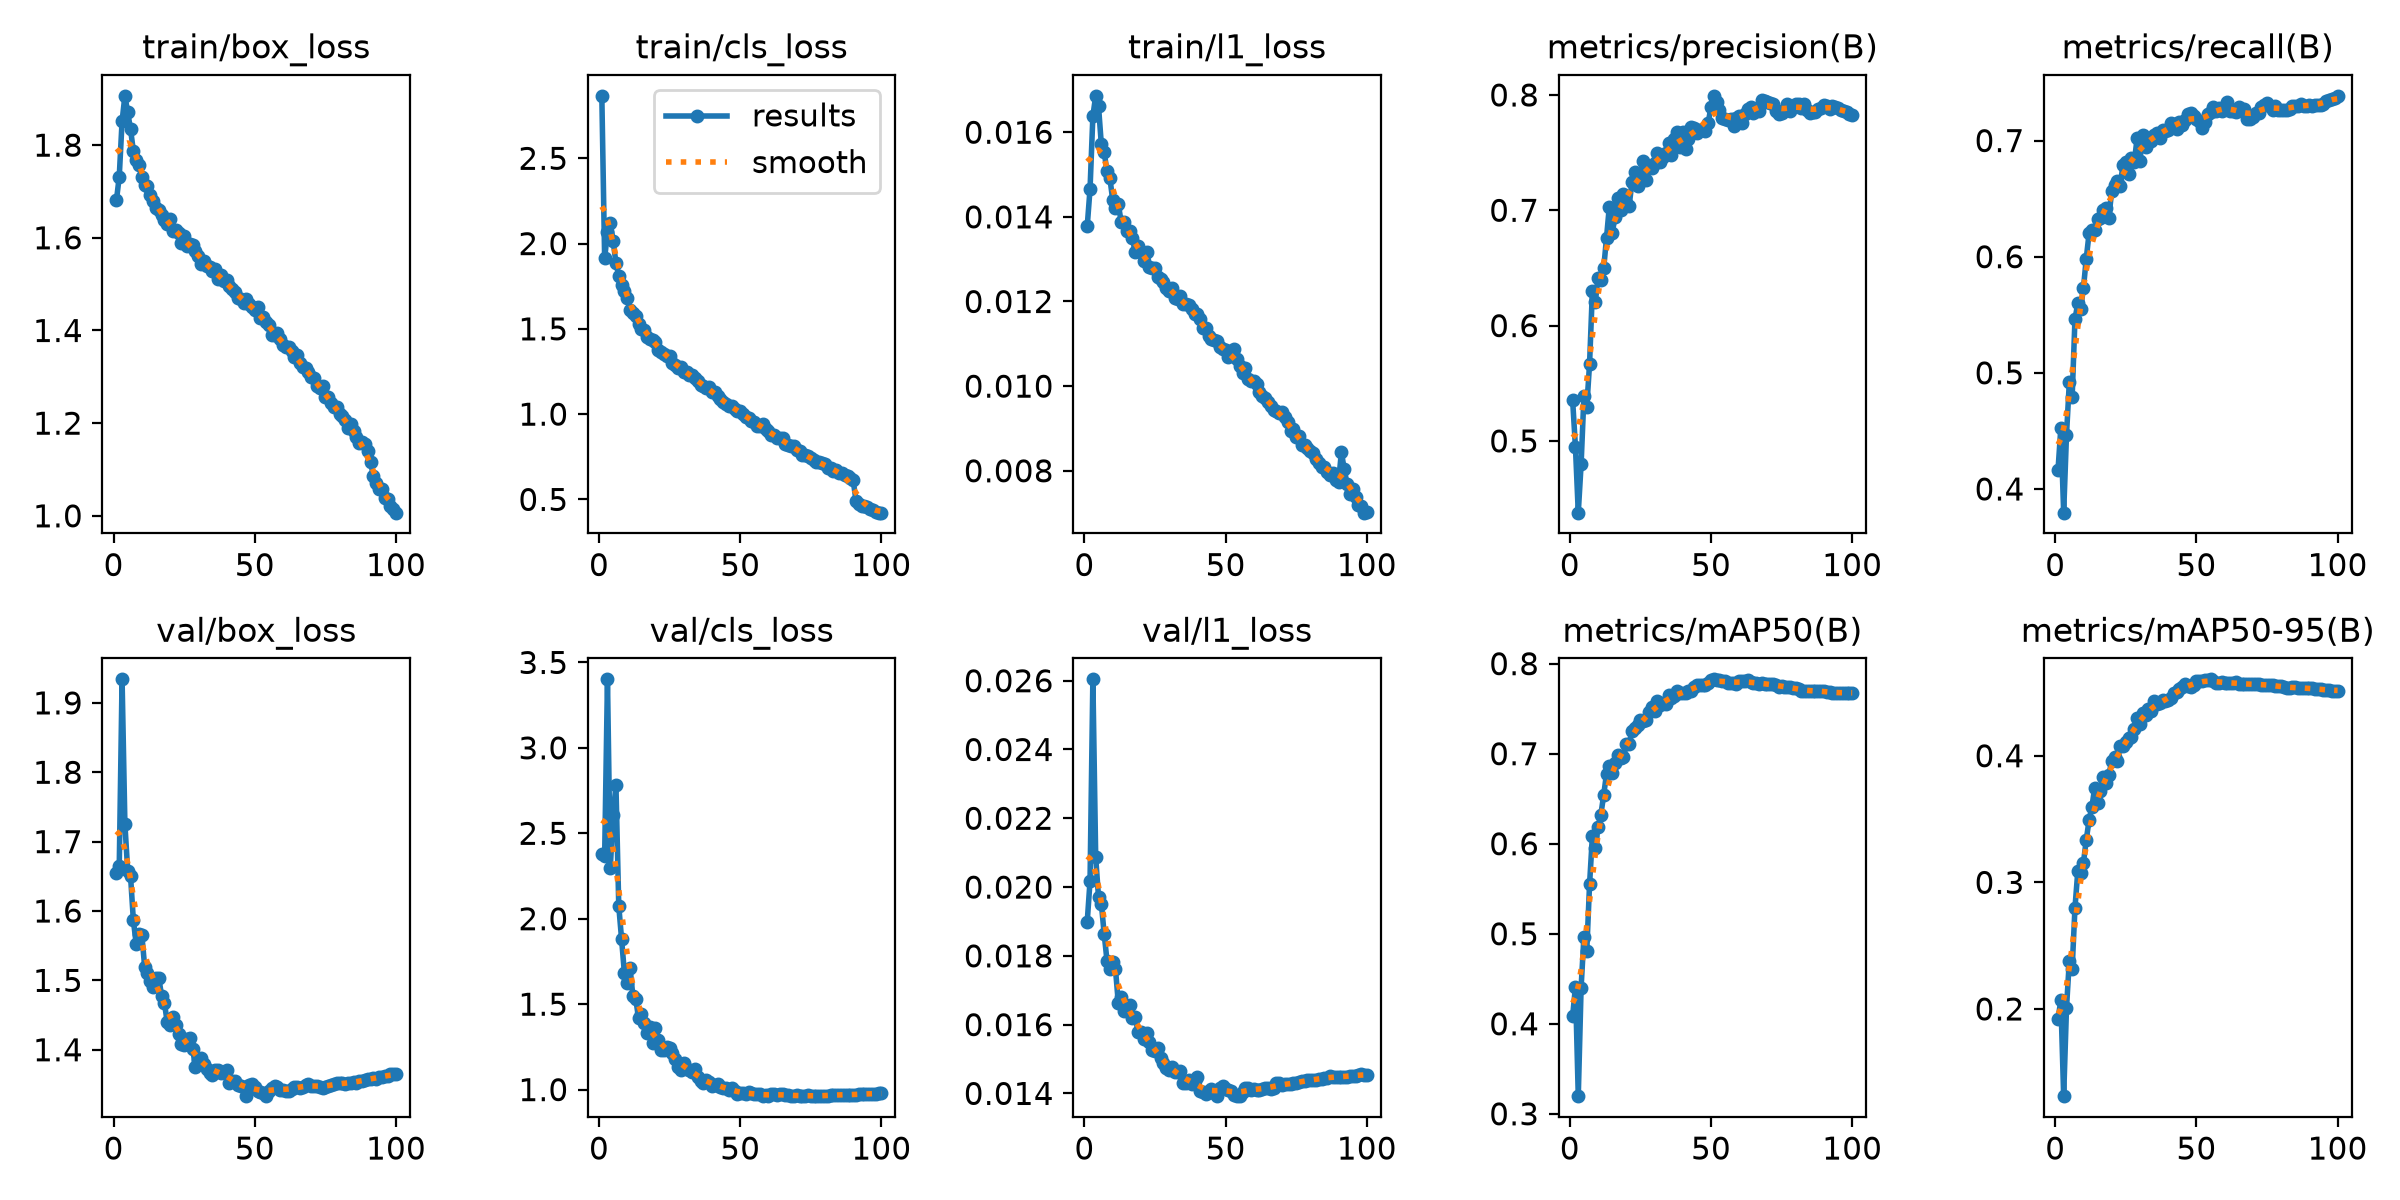

Source data for this figure (header and first rows):
epoch, time, train/box_loss, train/cls_loss, train/l1_loss, metrics/precision(B), metrics/recall(B), metrics/mAP50(B), metrics/mAP50-95(B), val/box_loss, val/cls_loss, val/l1_loss, lr/pg0, lr/pg1, lr/pg2, lr/pg3, lr/pg4, lr/pg5, lr/pg6, lr/pg7
1, 240.4, 1.681, 2.866, 0.01378, 0.5354, 0.4163, 0.4084, 0.1922, 1.655, 2.381, 0.01899, 0.009988, 0.003329, 0.009988, 0.003329, 0.009988, 0.003329, 0.009988, 0.003329
2, 477.2, 1.732, 1.914, 0.01466, 0.4948, 0.4527, 0.4411, 0.2069, 1.664, 2.365, 0.02018, 0.01979, 0.006597, 0.01979, 0.006597, 0.01979, 0.006597, 0.01979, 0.006597
3, 711.3, 1.851, 2.067, 0.01638, 0.4378, 0.3796, 0.3196, 0.1311, 1.934, 3.401, 0.02604, 0.02939, 0.009798, 0.02939, 0.009798, 0.02939, 0.009798, 0.02939, 0.009798
4, 944, 1.906, 2.118, 0.01686, 0.4796, 0.4466, 0.44, 0.2008, 1.725, 2.298, 0.02086, 0.02911, 0.009703, 0.02911, 0.009703, 0.02911, 0.009703, 0.02911, 0.009703
5, 1178, 1.871, 2.017, 0.01661, 0.5386, 0.4918, 0.4967, 0.2382, 1.658, 2.608, 0.01971, 0.02881, 0.009604, 0.02881, 0.009604, 0.02881, 0.009604, 0.02881, 0.009604
6, 1411, 1.834, 1.886, 0.01571, 0.529, 0.479, 0.4804, 0.2317, 1.65, 2.781, 0.01952, 0.02851, 0.009505, 0.02851, 0.009505, 0.02851, 0.009505, 0.02851, 0.009505
7, 1644, 1.787, 1.812, 0.01553, 0.5669, 0.5462, 0.555, 0.2798, 1.587, 2.074, 0.01864, 0.02822, 0.009406, 0.02822, 0.009406, 0.02822, 0.009406, 0.02822, 0.009406
8, 1877, 1.769, 1.757, 0.01508, 0.6304, 0.5598, 0.6086, 0.3087, 1.553, 1.88, 0.01786, 0.02792, 0.009307, 0.02792, 0.009307, 0.02792, 0.009307, 0.02792, 0.009307
9, 2110, 1.756, 1.72, 0.01493, 0.6205, 0.5553, 0.5952, 0.3074, 1.567, 1.681, 0.01763, 0.02762, 0.009208, 0.02762, 0.009208, 0.02762, 0.009208, 0.02762, 0.009208
10, 2343, 1.73, 1.681, 0.01441, 0.6415, 0.573, 0.6182, 0.3153, 1.565, 1.621, 0.01783, 0.02733, 0.009109, 0.02733, 0.009109, 0.02733, 0.009109, 0.02733, 0.009109
11, 2577, 1.714, 1.611, 0.01422, 0.6392, 0.5984, 0.6323, 0.3337, 1.52, 1.713, 0.01762, 0.02703, 0.00901, 0.02703, 0.00901, 0.02703, 0.00901, 0.02703, 0.00901
12, 2809, 1.711, 1.593, 0.0143, 0.6495, 0.6202, 0.6541, 0.3491, 1.51, 1.546, 0.01664, 0.02673, 0.008911, 0.02673, 0.008911, 0.02673, 0.008911, 0.02673, 0.008911
13, 3043, 1.691, 1.577, 0.01389, 0.6761, 0.6231, 0.6779, 0.3597, 1.499, 1.533, 0.01681, 0.02644, 0.008812, 0.02644, 0.008812, 0.02644, 0.008812, 0.02644, 0.008812
14, 3275, 1.68, 1.53, 0.01388, 0.7033, 0.6232, 0.6867, 0.3749, 1.49, 1.418, 0.0164, 0.02614, 0.008713, 0.02614, 0.008713, 0.02614, 0.008713, 0.02614, 0.008713
15, 3508, 1.664, 1.502, 0.01366, 0.6801, 0.6324, 0.6788, 0.363, 1.504, 1.443, 0.01653, 0.02584, 0.008614, 0.02584, 0.008614, 0.02584, 0.008614, 0.02584, 0.008614
16, 3741, 1.66, 1.494, 0.01367, 0.6938, 0.6337, 0.6899, 0.3718, 1.504, 1.388, 0.01657, 0.02555, 0.008515, 0.02555, 0.008515, 0.02555, 0.008515, 0.02555, 0.008515
17, 3975, 1.65, 1.454, 0.01351, 0.711, 0.64, 0.6985, 0.3831, 1.478, 1.333, 0.0162, 0.02525, 0.008416, 0.02525, 0.008416, 0.02525, 0.008416, 0.02525, 0.008416
18, 4208, 1.639, 1.441, 0.01317, 0.7006, 0.6415, 0.6954, 0.3783, 1.468, 1.366, 0.01623, 0.02495, 0.008317, 0.02495, 0.008317, 0.02495, 0.008317, 0.02495, 0.008317
19, 4441, 1.63, 1.435, 0.0133, 0.7144, 0.6337, 0.6962, 0.385, 1.439, 1.273, 0.01578, 0.02465, 0.008218, 0.02465, 0.008218, 0.02465, 0.008218, 0.02465, 0.008218
20, 4674, 1.641, 1.425, 0.01316, 0.7062, 0.6563, 0.7103, 0.3955, 1.436, 1.361, 0.0158, 0.02436, 0.008119, 0.02436, 0.008119, 0.02436, 0.008119, 0.02436, 0.008119
21, 4907, 1.614, 1.378, 0.01295, 0.7034, 0.6615, 0.7105, 0.3991, 1.447, 1.292, 0.01557, 0.02406, 0.00802, 0.02406, 0.00802, 0.02406, 0.00802, 0.02406, 0.00802
22, 5140, 1.617, 1.363, 0.01316, 0.7244, 0.6653, 0.725, 0.3961, 1.436, 1.231, 0.01576, 0.02376, 0.007921, 0.02376, 0.007921, 0.02376, 0.007921, 0.02376, 0.007921
23, 5373, 1.611, 1.354, 0.01281, 0.733, 0.6612, 0.7281, 0.4078, 1.423, 1.23, 0.0155, 0.02347, 0.007822, 0.02347, 0.007822, 0.02347, 0.007822, 0.02347, 0.007822
24, 5606, 1.588, 1.341, 0.01279, 0.7208, 0.6786, 0.7317, 0.4076, 1.408, 1.248, 0.01527, 0.02317, 0.007723, 0.02317, 0.007723, 0.02317, 0.007723, 0.02317, 0.007723
25, 5838, 1.603, 1.339, 0.01278, 0.7293, 0.6814, 0.7378, 0.4111, 1.407, 1.244, 0.01523, 0.02287, 0.007624, 0.02287, 0.007624, 0.02287, 0.007624, 0.02287, 0.007624
26, 6071, 1.583, 1.302, 0.01259, 0.7431, 0.6708, 0.7367, 0.4143, 1.416, 1.213, 0.01533, 0.02258, 0.007525, 0.02258, 0.007525, 0.02258, 0.007525, 0.02258, 0.007525
27, 6304, 1.586, 1.29, 0.01252, 0.7259, 0.6848, 0.7375, 0.4151, 1.417, 1.182, 0.01502, 0.02228, 0.007426, 0.02228, 0.007426, 0.02228, 0.007426, 0.02228, 0.007426
28, 6537, 1.585, 1.269, 0.01247, 0.7385, 0.6814, 0.7462, 0.4208, 1.401, 1.132, 0.01489, 0.02198, 0.007327, 0.02198, 0.007327, 0.02198, 0.007327, 0.02198, 0.007327
29, 6770, 1.572, 1.274, 0.01233, 0.7369, 0.7019, 0.7523, 0.4298, 1.375, 1.116, 0.01474, 0.02168, 0.007228, 0.02168, 0.007228, 0.02168, 0.007228, 0.02168, 0.007228
30, 7003, 1.561, 1.246, 0.01225, 0.7414, 0.6824, 0.7476, 0.4253, 1.385, 1.157, 0.01468, 0.02139, 0.007129, 0.02139, 0.007129, 0.02139, 0.007129, 0.02139, 0.007129
31, 7236, 1.544, 1.247, 0.01231, 0.7496, 0.7052, 0.7588, 0.434, 1.388, 1.122, 0.01478, 0.02109, 0.00703, 0.02109, 0.00703, 0.02109, 0.00703, 0.02109, 0.00703
32, 7468, 1.551, 1.227, 0.01209, 0.7417, 0.6947, 0.7544, 0.4322, 1.38, 1.112, 0.01461, 0.02079, 0.006931, 0.02079, 0.006931, 0.02079, 0.006931, 0.02079, 0.006931
33, 7701, 1.539, 1.228, 0.01207, 0.7465, 0.7002, 0.7564, 0.4372, 1.372, 1.106, 0.01462, 0.0205, 0.006832, 0.0205, 0.006832, 0.0205, 0.006832, 0.0205, 0.006832
34, 7934, 1.536, 1.212, 0.01213, 0.7494, 0.6997, 0.7552, 0.4356, 1.367, 1.12, 0.01464, 0.0202, 0.006733, 0.0202, 0.006733, 0.0202, 0.006733, 0.0202, 0.006733
35, 8166, 1.529, 1.196, 0.01194, 0.7587, 0.7052, 0.7649, 0.443, 1.364, 1.076, 0.01431, 0.0199, 0.006634, 0.0199, 0.006634, 0.0199, 0.006634, 0.0199, 0.006634
36, 8399, 1.532, 1.17, 0.01195, 0.7481, 0.7062, 0.762, 0.4412, 1.37, 1.049, 0.01429, 0.01961, 0.006535, 0.01961, 0.006535, 0.01961, 0.006535, 0.01961, 0.006535
37, 8632, 1.511, 1.164, 0.01191, 0.7616, 0.7026, 0.7645, 0.442, 1.371, 1.04, 0.0144, 0.01931, 0.006436, 0.01931, 0.006436, 0.01931, 0.006436, 0.01931, 0.006436
38, 8864, 1.52, 1.154, 0.01183, 0.7679, 0.7091, 0.7697, 0.4436, 1.366, 1.057, 0.01428, 0.01901, 0.006337, 0.01901, 0.006337, 0.01901, 0.006337, 0.01901, 0.006337
39, 9097, 1.507, 1.158, 0.0117, 0.7545, 0.7083, 0.767, 0.4431, 1.369, 1.043, 0.01437, 0.01871, 0.006238, 0.01871, 0.006238, 0.01871, 0.006238, 0.01871, 0.006238
40, 9330, 1.508, 1.131, 0.0117, 0.7675, 0.7092, 0.7677, 0.4439, 1.371, 1.022, 0.01449, 0.01842, 0.006139, 0.01842, 0.006139, 0.01842, 0.006139, 0.01842, 0.006139
41, 9563, 1.495, 1.131, 0.01158, 0.7531, 0.7148, 0.7675, 0.4458, 1.351, 1.027, 0.01407, 0.01812, 0.00604, 0.01812, 0.00604, 0.01812, 0.00604, 0.01812, 0.00604
42, 9795, 1.489, 1.104, 0.01137, 0.7617, 0.7146, 0.7696, 0.4494, 1.356, 1.034, 0.01405, 0.01782, 0.005941, 0.01782, 0.005941, 0.01782, 0.005941, 0.01782, 0.005941
43, 10028, 1.484, 1.09, 0.01138, 0.7718, 0.7101, 0.7697, 0.4502, 1.355, 1.015, 0.01398, 0.01753, 0.005842, 0.01753, 0.005842, 0.01753, 0.005842, 0.01753, 0.005842
44, 10260, 1.47, 1.068, 0.01119, 0.7717, 0.7161, 0.7741, 0.453, 1.35, 1.011, 0.01407, 0.01723, 0.005743, 0.01723, 0.005743, 0.01723, 0.005743, 0.01723, 0.005743
45, 10493, 1.468, 1.057, 0.01111, 0.7674, 0.7131, 0.7761, 0.4542, 1.348, 1.009, 0.01414, 0.01693, 0.005644, 0.01693, 0.005644, 0.01693, 0.005644, 0.01693, 0.005644
46, 10726, 1.459, 1.048, 0.0111, 0.77, 0.7179, 0.7764, 0.4563, 1.346, 0.9987, 0.01402, 0.01664, 0.005545, 0.01664, 0.005545, 0.01664, 0.005545, 0.01664, 0.005545
47, 10959, 1.468, 1.05, 0.01107, 0.7708, 0.7229, 0.7759, 0.4553, 1.334, 1.009, 0.01392, 0.01634, 0.005446, 0.01634, 0.005446, 0.01634, 0.005446, 0.01634, 0.005446
48, 11192, 1.456, 1.03, 0.01092, 0.7687, 0.7241, 0.7762, 0.4546, 1.35, 0.994, 0.01415, 0.01604, 0.005347, 0.01604, 0.005347, 0.01604, 0.005347, 0.01604, 0.005347
49, 11424, 1.45, 1.016, 0.01087, 0.7756, 0.7208, 0.7784, 0.4557, 1.351, 0.9769, 0.01422, 0.01574, 0.005248, 0.01574, 0.005248, 0.01574, 0.005248, 0.01574, 0.005248
50, 11657, 1.445, 1.02, 0.01085, 0.7899, 0.7186, 0.7814, 0.459, 1.346, 0.9777, 0.01414, 0.01545, 0.005149, 0.01545, 0.005149, 0.01545, 0.005149, 0.01545, 0.005149
51, 11890, 1.45, 0.9983, 0.01069, 0.7993, 0.7164, 0.7826, 0.459, 1.34, 0.9778, 0.01411, 0.01515, 0.00505, 0.01515, 0.00505, 0.01515, 0.00505, 0.01515, 0.00505
52, 12122, 1.426, 0.9819, 0.01076, 0.7938, 0.7107, 0.7824, 0.4591, 1.34, 0.9734, 0.01406, 0.01485, 0.004951, 0.01485, 0.004951, 0.01485, 0.004951, 0.01485, 0.004951
53, 12355, 1.43, 0.9796, 0.01087, 0.7874, 0.7159, 0.7814, 0.4598, 1.338, 0.985, 0.01395, 0.01456, 0.004852, 0.01456, 0.004852, 0.01456, 0.004852, 0.01456, 0.004852
54, 12588, 1.418, 0.9579, 0.01063, 0.7803, 0.7227, 0.7805, 0.4598, 1.333, 0.9808, 0.01392, 0.01426, 0.004753, 0.01426, 0.004753, 0.01426, 0.004753, 0.01426, 0.004753
55, 12821, 1.412, 0.9566, 0.01047, 0.7794, 0.7245, 0.7804, 0.4603, 1.34, 0.9745, 0.01392, 0.01396, 0.004654, 0.01396, 0.004654, 0.01396, 0.004654, 0.01396, 0.004654
56, 13053, 1.39, 0.9329, 0.01031, 0.7786, 0.7293, 0.7789, 0.459, 1.344, 0.9728, 0.01404, 0.01367, 0.004555, 0.01367, 0.004555, 0.01367, 0.004555, 0.01367, 0.004555
57, 13286, 1.391, 0.9285, 0.01042, 0.7792, 0.7252, 0.7784, 0.4577, 1.348, 0.9734, 0.01416, 0.01337, 0.004456, 0.01337, 0.004456, 0.01337, 0.004456, 0.01337, 0.004456
58, 13518, 1.394, 0.9395, 0.01018, 0.7732, 0.7282, 0.7789, 0.4577, 1.346, 0.9618, 0.01417, 0.01307, 0.004357, 0.01307, 0.004357, 0.01307, 0.004357, 0.01307, 0.004357
59, 13751, 1.382, 0.9141, 0.01013, 0.7803, 0.7256, 0.7775, 0.4583, 1.342, 0.9662, 0.0141, 0.01277, 0.004258, 0.01277, 0.004258, 0.01277, 0.004258, 0.01277, 0.004258
60, 13983, 1.369, 0.8999, 0.01012, 0.782, 0.7293, 0.7804, 0.4575, 1.342, 0.9621, 0.01414, 0.01248, 0.004159, 0.01248, 0.004159, 0.01248, 0.004159, 0.01248, 0.004159
... 40 more rows
